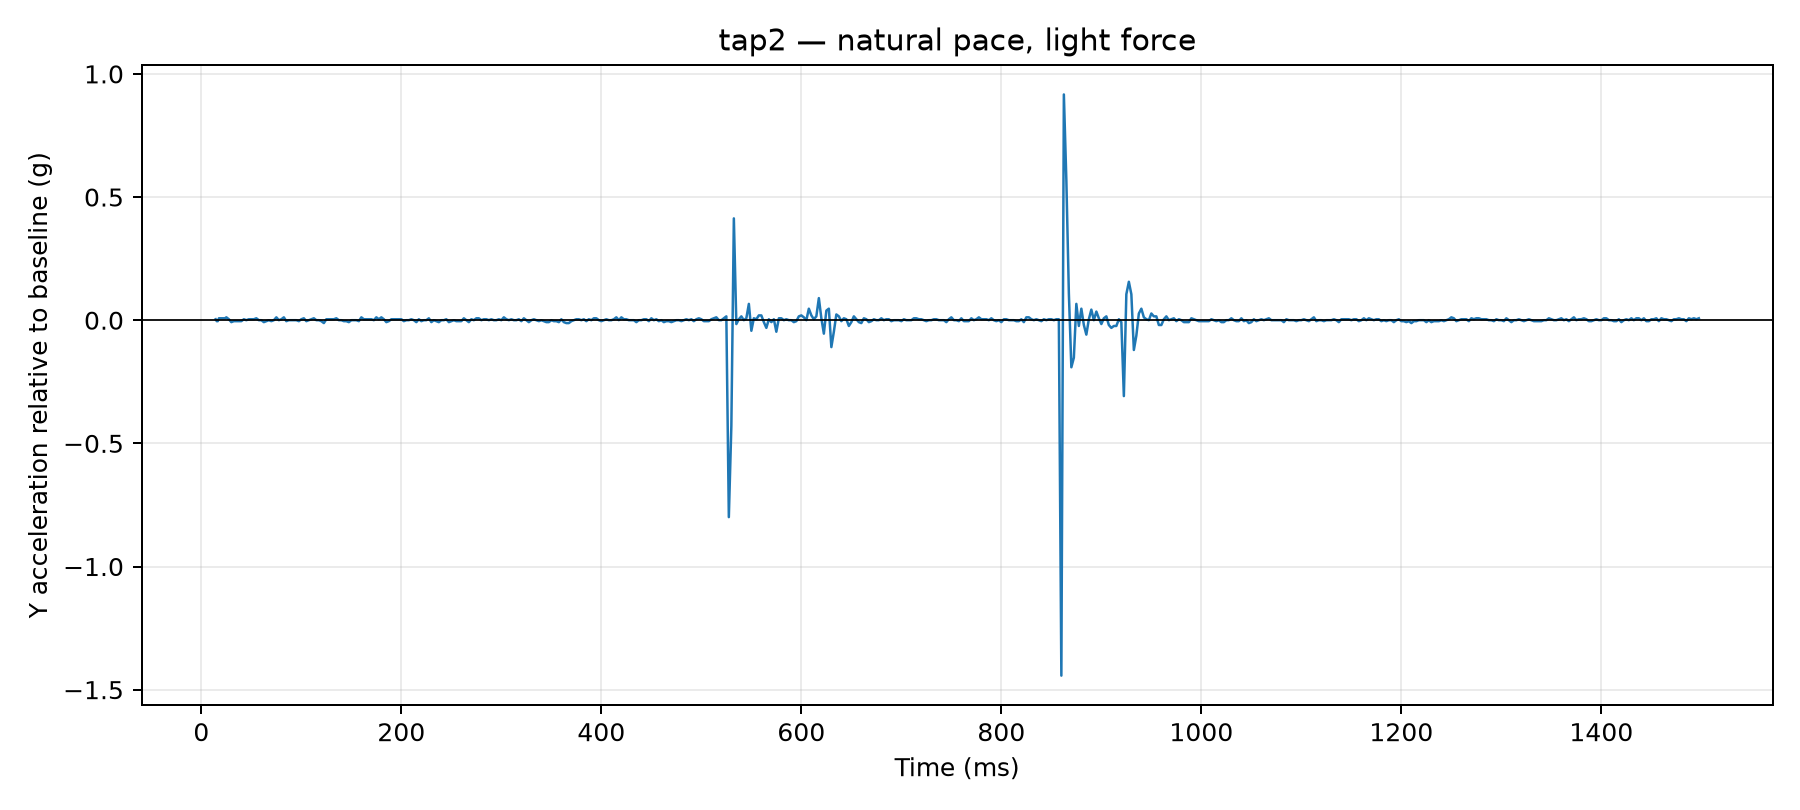

The data file committed next to this chart (first rows):
time_us, y_g, time_ms, label, requested_tap_count, requested_pace, requested_force, y_delta_g
14335, 0.0546, 14.34, tap2, 2, natural, light, 0.0039
15414, 0.0468, 15.41, tap2, 2, natural, light, -0.0039
16445, 0.0468, 16.45, tap2, 2, natural, light, -0.0039
17589, 0.0585, 17.59, tap2, 2, natural, light, 0.0078
18605, 0.0585, 18.61, tap2, 2, natural, light, 0.0078
19616, 0.0585, 19.62, tap2, 2, natural, light, 0.0078
20626, 0.0585, 20.63, tap2, 2, natural, light, 0.0078
21637, 0.0585, 21.64, tap2, 2, natural, light, 0.0078
22647, 0.0585, 22.65, tap2, 2, natural, light, 0.0078
23664, 0.0585, 23.66, tap2, 2, natural, light, 0.0078
25022, 0.0624, 25.02, tap2, 2, natural, light, 0.0117
27519, 0.0546, 27.52, tap2, 2, natural, light, 0.0039
30011, 0.0429, 30.01, tap2, 2, natural, light, -0.0078
32514, 0.0468, 32.51, tap2, 2, natural, light, -0.0039
35018, 0.0468, 35.02, tap2, 2, natural, light, -0.0039
37524, 0.0468, 37.52, tap2, 2, natural, light, -0.0039
40017, 0.0468, 40.02, tap2, 2, natural, light, -0.0039
42517, 0.0546, 42.52, tap2, 2, natural, light, 0.0039
45000, 0.0507, 45.0, tap2, 2, natural, light, 0.0
47525, 0.0546, 47.52, tap2, 2, natural, light, 0.0039
50019, 0.0546, 50.02, tap2, 2, natural, light, 0.0039
52520, 0.0546, 52.52, tap2, 2, natural, light, 0.0039
55005, 0.0585, 55.01, tap2, 2, natural, light, 0.0078
57524, 0.0507, 57.52, tap2, 2, natural, light, 0.0
60018, 0.0507, 60.02, tap2, 2, natural, light, 0.0
62518, 0.0429, 62.52, tap2, 2, natural, light, -0.0078
65003, 0.0468, 65, tap2, 2, natural, light, -0.0039
67520, 0.0507, 67.52, tap2, 2, natural, light, 0.0
70013, 0.0468, 70.01, tap2, 2, natural, light, -0.0039
72514, 0.0507, 72.51, tap2, 2, natural, light, 0.0
75025, 0.0624, 75.03, tap2, 2, natural, light, 0.0117
77524, 0.0507, 77.52, tap2, 2, natural, light, 0.0
80017, 0.0546, 80.02, tap2, 2, natural, light, 0.0039
82517, 0.0624, 82.52, tap2, 2, natural, light, 0.0117
85002, 0.0468, 85, tap2, 2, natural, light, -0.0039
87522, 0.0507, 87.52, tap2, 2, natural, light, 0.0
90000, 0.0507, 90.0, tap2, 2, natural, light, 0.0
92516, 0.0507, 92.52, tap2, 2, natural, light, 0.0
95007, 0.0507, 95.01, tap2, 2, natural, light, 0.0
97516, 0.0468, 97.52, tap2, 2, natural, light, -0.0039
100002, 0.0546, 100, tap2, 2, natural, light, 0.0039
102503, 0.0585, 102.5, tap2, 2, natural, light, 0.0078
105019, 0.0468, 105, tap2, 2, natural, light, -0.0039
107506, 0.0507, 107.5, tap2, 2, natural, light, 0.0
110025, 0.0546, 110, tap2, 2, natural, light, 0.0039
112523, 0.0585, 112.5, tap2, 2, natural, light, 0.0078
115010, 0.0507, 115, tap2, 2, natural, light, 0.0
117523, 0.0507, 117.5, tap2, 2, natural, light, 0.0
120025, 0.0468, 120, tap2, 2, natural, light, -0.0039
122524, 0.039, 122.5, tap2, 2, natural, light, -0.0117
125008, 0.0546, 125, tap2, 2, natural, light, 0.0039
127500, 0.0546, 127.5, tap2, 2, natural, light, 0.0039
130019, 0.0546, 130, tap2, 2, natural, light, 0.0039
132522, 0.0546, 132.5, tap2, 2, natural, light, 0.0039
135009, 0.0585, 135, tap2, 2, natural, light, 0.0078
137524, 0.0507, 137.5, tap2, 2, natural, light, 0.0
140014, 0.0507, 140, tap2, 2, natural, light, 0.0
142515, 0.0468, 142.5, tap2, 2, natural, light, -0.0039
145000, 0.0468, 145.0, tap2, 2, natural, light, -0.0039
147524, 0.0429, 147.5, tap2, 2, natural, light, -0.0078
... 540 more rows
